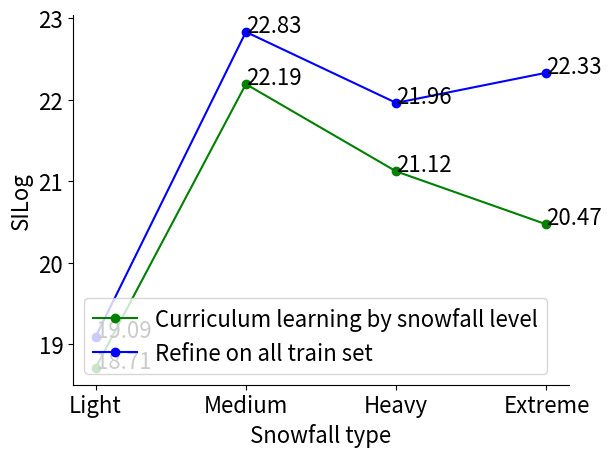

Generate this figure with matplotlib:
import matplotlib.pyplot as plt
plt.rcParams.update({'font.size': 16})
import numpy as np

# plt.figure()
# plt.bar(x=range(4), height=[1717, 2672, 1265, 1346], width=0.4)
# plt.xticks([0,1,2,3], ['Light', 'Medium', 'Heavy', 'Extreme'])
# plt.xlabel("Snowfall type")
# plt.ylabel("Number of frames")
# plt.show()

x = range(4)
y1 = [18.71, 22.19, 21.12, 20.47]
y2 = [19.09, 22.83, 21.96, 22.33]

ax = plt.subplot(111)
ax.plot(x, y1, 'o-g', label='Curriculum learning by snowfall level')
ax.plot(x, y2, 'o-b', label='Refine on all train set')
for i,j in list(zip(x,y1))+list(zip(x,y2)):
    ax.annotate(str(j),xy=(i,j))
ax.spines['right'].set_visible(False)
ax.spines['top'].set_visible(False)
ax.set_xticks([0,1,2,3])
ax.set_xticklabels(['Light', 'Medium', 'Heavy', 'Extreme'])
ax.set_xlabel("Snowfall type")
ax.set_ylabel("SILog")
ax.legend()
plt.show()